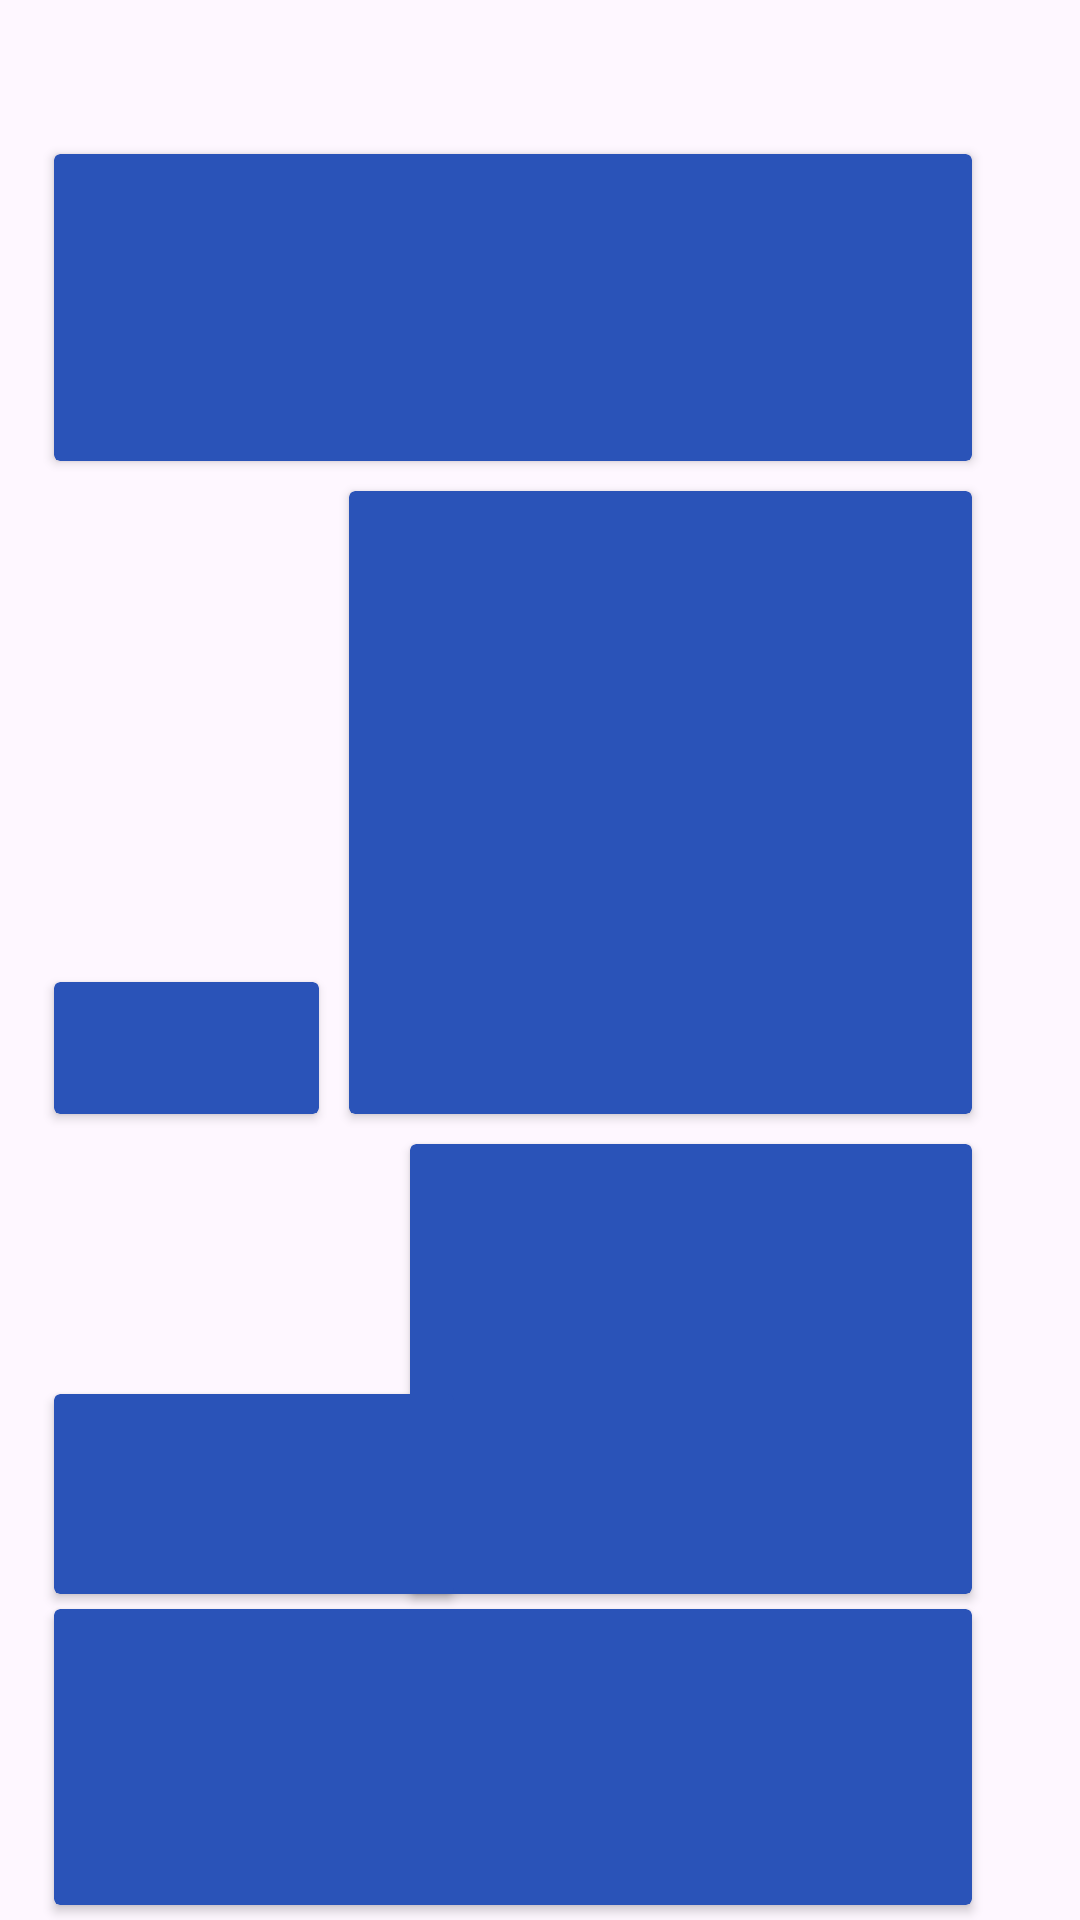

Here is an Android app screen rendered from its layout file. Give the layout XML and the strings, colors and styles it references.
<!-- AndroidManifest.xml: application theme Theme.Android_Altay -->
<!-- res/layout/layout7.xml -->
<?xml version="1.0" encoding="utf-8"?>
<androidx.constraintlayout.widget.ConstraintLayout
    xmlns:android="http://schemas.android.com/apk/res/android"
    xmlns:app="http://schemas.android.com/apk/res-auto"
    xmlns:tools="http://schemas.android.com/tools"
    android:layout_width="match_parent"
    android:layout_height="match_parent">

    <androidx.constraintlayout.widget.Guideline
        android:id="@+id/guideline"
        android:layout_width="wrap_content"
        android:layout_height="wrap_content"
        android:orientation="horizontal"
        app:layout_constraintGuide_percent="0.24" />

    <androidx.constraintlayout.widget.Guideline
        android:id="@+id/guideline2"
        android:layout_width="wrap_content"
        android:layout_height="wrap_content"
        android:orientation="horizontal"
        app:layout_constraintGuide_percent="0.58" />

    <androidx.constraintlayout.widget.Guideline
        android:id="@+id/guideline3"
        android:layout_width="wrap_content"
        android:layout_height="wrap_content"
        android:orientation="horizontal"
        app:layout_constraintGuide_percent="0.83" />

    <androidx.constraintlayout.widget.Guideline
        android:id="@+id/guideline4"
        android:layout_width="wrap_content"
        android:layout_height="wrap_content"
        android:orientation="vertical"
        app:layout_constraintGuide_percent="0.05" />

    <androidx.constraintlayout.widget.Guideline
        android:id="@+id/guideline5"
        android:layout_width="wrap_content"
        android:layout_height="wrap_content"
        android:orientation="vertical"
        app:layout_constraintGuide_percent="0.9" />

    <androidx.constraintlayout.widget.Guideline
        android:id="@+id/guideline18"
        android:layout_width="wrap_content"
        android:layout_height="wrap_content"
        android:orientation="horizontal"
        app:layout_constraintGuide_percent="0.08" />

    <androidx.cardview.widget.CardView
        android:layout_width="0dp"
        android:layout_height="0dp"
        app:cardBackgroundColor="#2A53B8"
        app:layout_constraintBottom_toBottomOf="@id/guideline"
        app:layout_constraintEnd_toEndOf="@id/guideline5"
        app:layout_constraintStart_toStartOf="@id/guideline4"
        app:layout_constraintTop_toTopOf="@+id/guideline18" />

    <androidx.cardview.widget.CardView
        android:id="@+id/crdvw1"
        android:layout_width="0dp"
        android:layout_height="0dp"
        android:layout_marginTop="10dp"
        app:cardBackgroundColor="#2A53B8"
        app:layout_constraintBottom_toBottomOf="@id/guideline2"
        app:layout_constraintEnd_toEndOf="@id/guideline5"
        app:layout_constraintHorizontal_bias="1.0"
        app:layout_constraintDimensionRatio="4:4"
        app:layout_constraintStart_toStartOf="@id/guideline4"
        app:layout_constraintTop_toTopOf="@id/guideline"
        app:layout_constraintVertical_bias="1.0" />

    <androidx.cardview.widget.CardView
        android:layout_width="0dp"
        android:layout_height="0dp"
        android:layout_marginRight="10dp"
        app:cardBackgroundColor="#2A53B8"
        app:layout_constraintBottom_toBottomOf="@id/guideline2"
        app:layout_constraintEnd_toStartOf="@id/crdvw1"
        app:layout_constraintHorizontal_bias="0.0"
        app:layout_constraintDimensionRatio="2:1"
        app:layout_constraintStart_toStartOf="@id/guideline4"
        app:layout_constraintTop_toTopOf="@id/guideline"
        app:layout_constraintVertical_bias="1.0" />

    <androidx.cardview.widget.CardView
        android:id="@+id/crdvw2"
        android:layout_width="0dp"
        android:layout_height="0dp"
        app:cardBackgroundColor="#2A53B8"
        android:layout_marginTop="10dp"
        app:layout_constraintBottom_toBottomOf="@id/guideline3"
        app:layout_constraintEnd_toEndOf="@+id/guideline5"
        app:layout_constraintHorizontal_bias="1.0"
        app:layout_constraintDimensionRatio="V, 5:4"
        app:layout_constraintStart_toStartOf="@id/guideline4"
        app:layout_constraintTop_toTopOf="@id/guideline2"
        app:layout_constraintVertical_bias="1.0" />

    <androidx.cardview.widget.CardView
        android:id="@+id/crdvw3"
        android:layout_width="400px"
        android:layout_height="200px"
        app:cardBackgroundColor="#2A53B8"
        app:layout_constraintBottom_toBottomOf="@id/guideline3"
        app:layout_constraintEnd_toStartOf="@id/crdvw2"
        app:layout_constraintHorizontal_bias="0.0"
        app:layout_constraintStart_toStartOf="@id/guideline4"
        app:layout_constraintTop_toTopOf="@id/guideline2"
        app:layout_constraintVertical_bias="1.0" />

    <androidx.cardview.widget.CardView
        android:layout_width="0dp"
        android:layout_height="0dp"
        android:layout_marginTop="5dp"
        android:layout_marginBottom="5dp"
        app:cardBackgroundColor="#2A53B8"
        app:layout_constraintBottom_toBottomOf="parent"
        app:layout_constraintEnd_toEndOf="@id/guideline5"
        app:layout_constraintStart_toStartOf="@id/guideline4"
        app:layout_constraintTop_toTopOf="@id/guideline3" />

</androidx.constraintlayout.widget.ConstraintLayout>
<!-- resources referenced by this layout -->
<resources>
  <style name="Theme.Android_Altay" parent="Base.Theme.Android_Altay" />
  <style name="Base.Theme.Android_Altay" parent="Theme.Material3.DayNight.NoActionBar">
          
          
      </style>
</resources>
